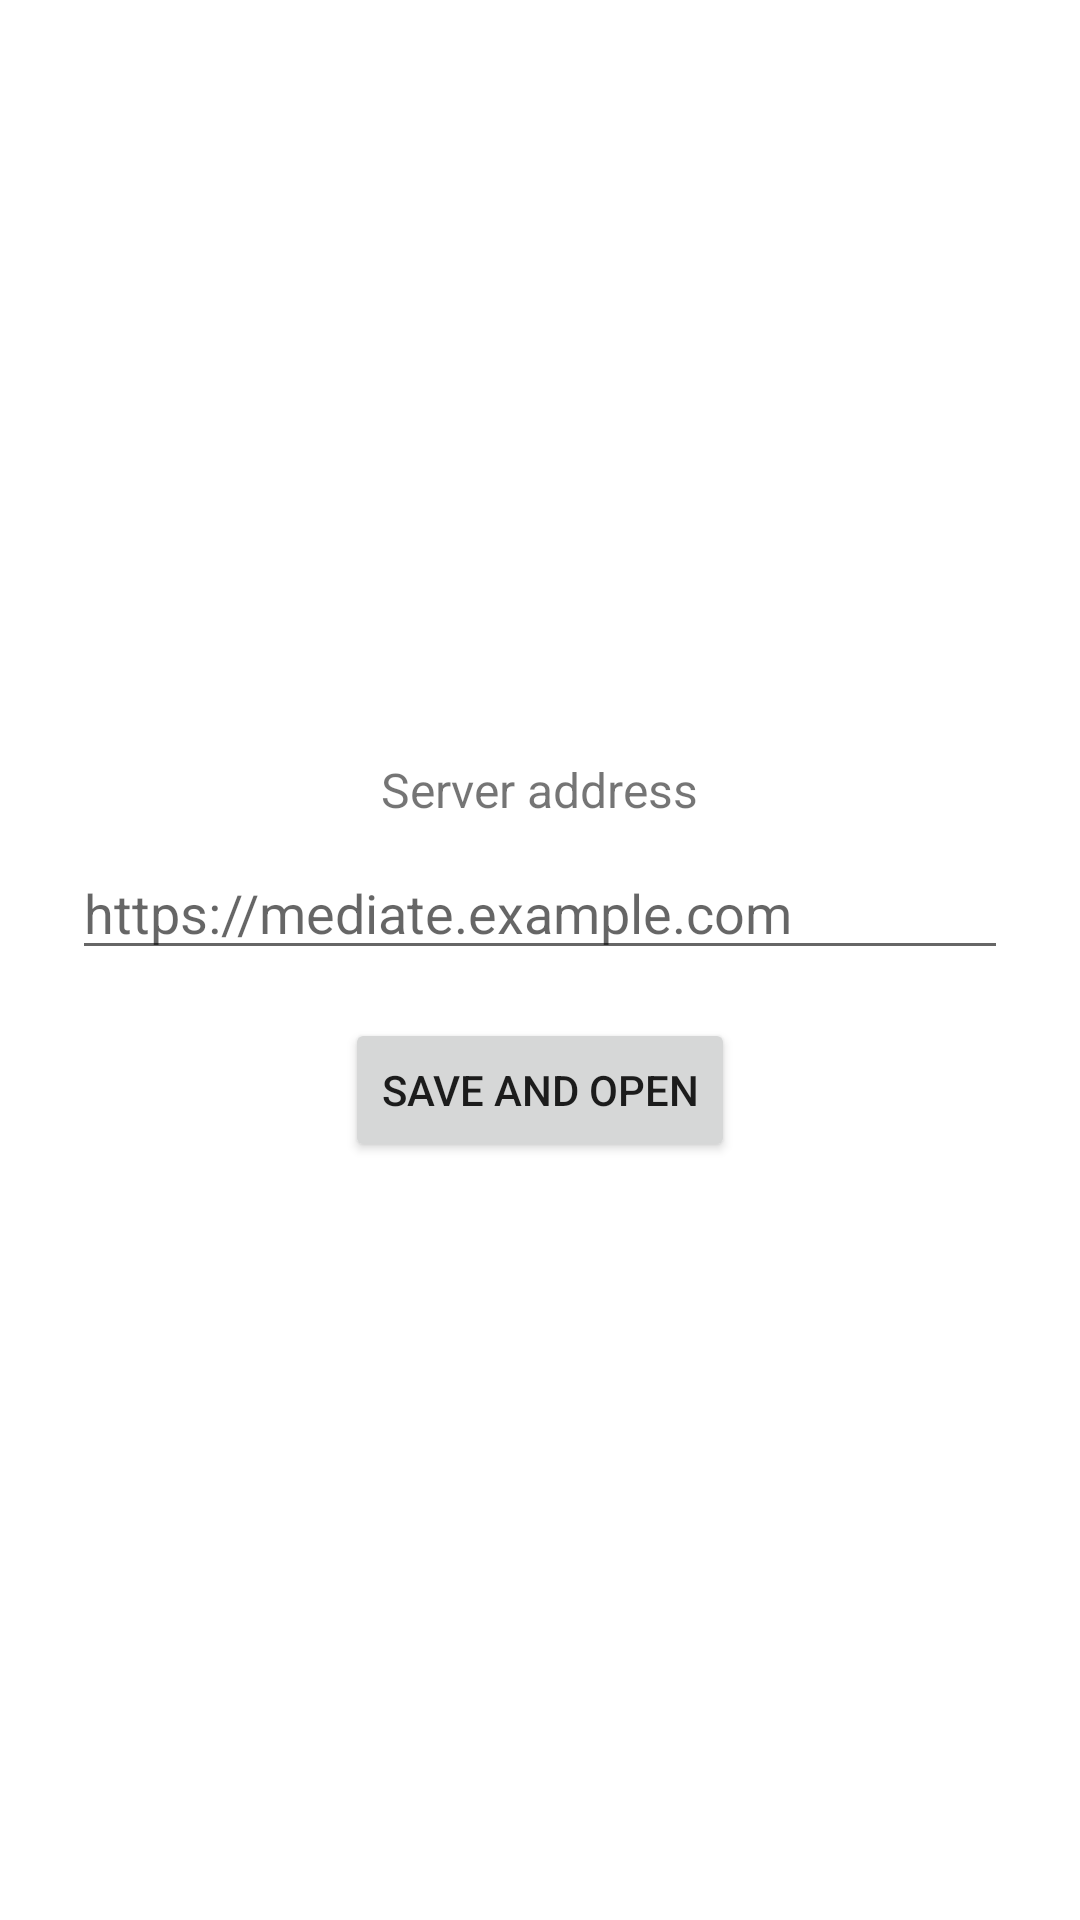

Layout XML and referenced resources for this Android screen:
<!-- AndroidManifest.xml: application theme Theme.Mediate -->
<!-- res/layout/activity_main.xml -->
<?xml version="1.0" encoding="utf-8"?>
<LinearLayout xmlns:android="http://schemas.android.com/apk/res/android"
	android:layout_width="match_parent"
	android:layout_height="match_parent"
	android:orientation="vertical"
	android:gravity="center"
	android:padding="24dp">

	<TextView
		android:layout_width="wrap_content"
		android:layout_height="wrap_content"
		android:text="@string/label_server_url"
		android:textSize="16sp"
		android:layout_marginBottom="8dp" />

	<EditText
		android:id="@+id/input_server_url"
		android:layout_width="match_parent"
		android:layout_height="wrap_content"
		android:inputType="textUri"
		android:hint="@string/hint_server_url"
		android:autofillHints="url" />

	<Button
		android:id="@+id/button_save"
		android:layout_width="wrap_content"
		android:layout_height="wrap_content"
		android:layout_marginTop="16dp"
		android:text="@string/button_save" />

</LinearLayout>
<!-- resources referenced by this layout -->
<resources>
  <string name="button_save">Save and open</string>
  <string name="hint_server_url">https://mediate.example.com</string>
  <string name="label_server_url">Server address</string>
  <style name="Theme.Mediate" parent="Theme.MaterialComponents.DayNight.NoActionBar" />
</resources>
